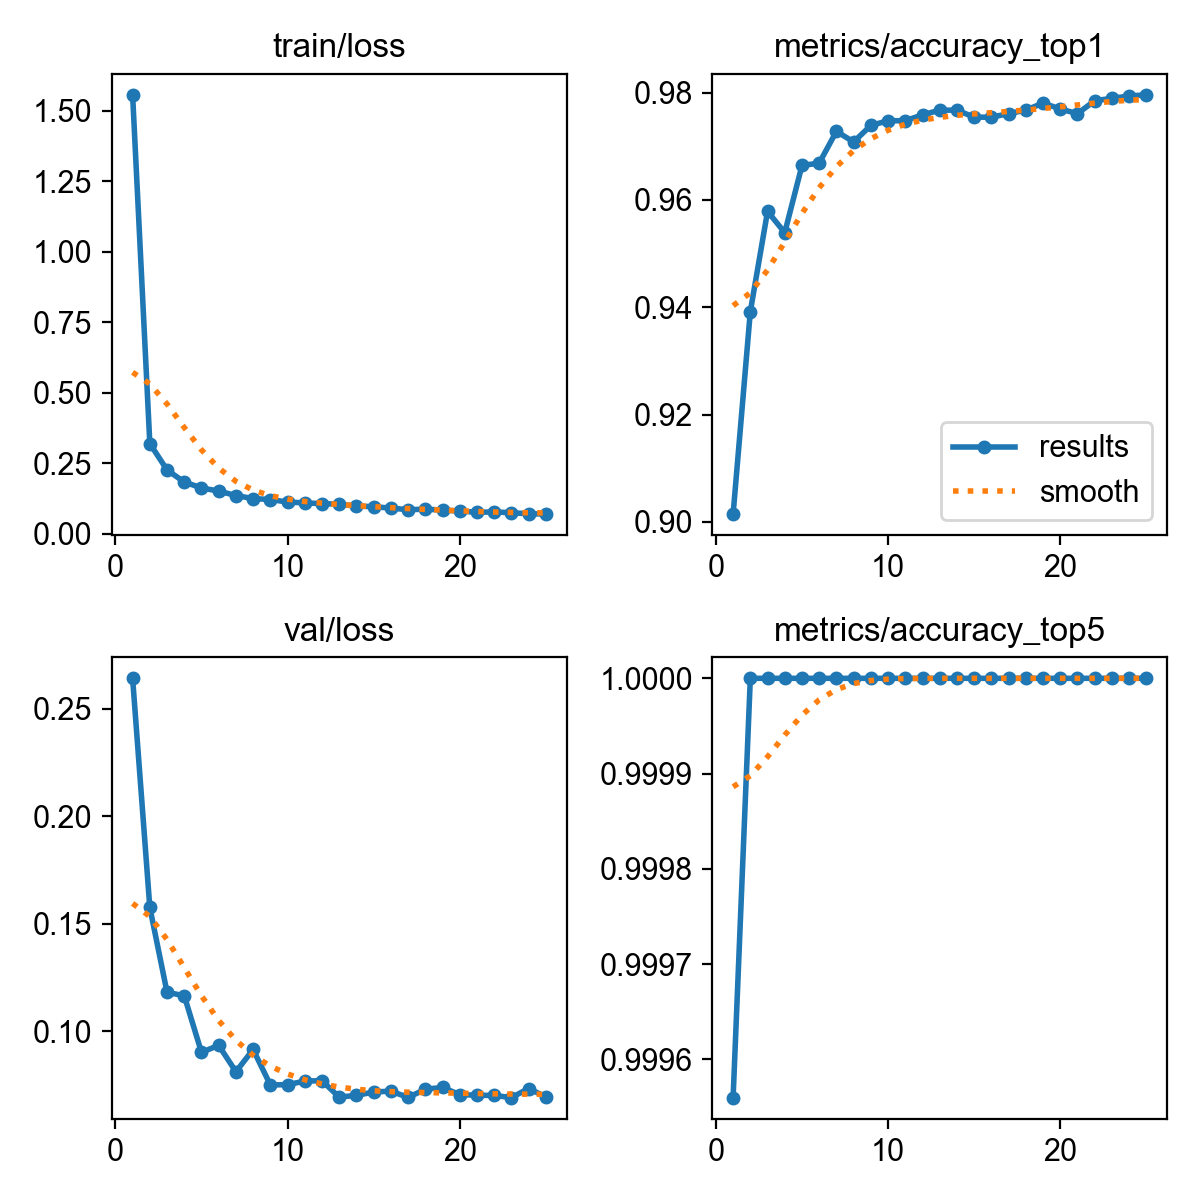

The table this chart was drawn from, first rows:
epoch, time, train/loss, metrics/accuracy_top1, metrics/accuracy_top5, val/loss, lr/pg0, lr/pg1, lr/pg2
1, 358.3, 1.557, 0.9014, 0.9996, 0.2642, 0.0001189, 0.0001189, 0.0001189
2, 715.7, 0.3203, 0.9392, 1, 0.1576, 0.0002285, 0.0002285, 0.0002285
3, 1076, 0.2264, 0.9579, 1, 0.1181, 0.0003286, 0.0003286, 0.0003286
4, 1429, 0.1836, 0.9539, 1, 0.1165, 0.0003146, 0.0003146, 0.0003146
5, 1778, 0.1627, 0.9664, 1, 0.09018, 0.0003005, 0.0003005, 0.0003005
6, 2134, 0.1515, 0.9669, 1, 0.09344, 0.0002863, 0.0002863, 0.0002863
7, 2490, 0.1358, 0.9728, 1, 0.08116, 0.0002722, 0.0002722, 0.0002722
8, 2815, 0.125, 0.9708, 1, 0.09151, 0.000258, 0.000258, 0.000258
9, 3134, 0.1217, 0.9739, 1, 0.07501, 0.0002439, 0.0002439, 0.0002439
10, 3442, 0.1126, 0.9748, 1, 0.07515, 0.0002298, 0.0002298, 0.0002298
11, 3780, 0.1098, 0.9748, 1, 0.07681, 0.0002156, 0.0002156, 0.0002156
12, 4172, 0.107, 0.9759, 1, 0.07698, 0.0002015, 0.0002015, 0.0002015
13, 4519, 0.105, 0.9767, 1, 0.06933, 0.0001874, 0.0001874, 0.0001874
14, 4833, 0.09828, 0.9767, 1, 0.07019, 0.0001732, 0.0001732, 0.0001732
15, 5171, 0.09621, 0.9754, 1, 0.07169, 0.0001591, 0.0001591, 0.0001591
16, 5496, 0.09113, 0.9754, 1, 0.07216, 0.0001449, 0.0001449, 0.0001449
17, 5809, 0.08553, 0.9761, 1, 0.06919, 0.0001308, 0.0001308, 0.0001308
18, 6123, 0.08741, 0.9767, 1, 0.07303, 0.0001167, 0.0001167, 0.0001167
19, 6434, 0.08423, 0.978, 1, 0.07385, 0.0001025, 0.0001025, 0.0001025
20, 6741, 0.08078, 0.9769, 1, 0.07052, 8.83932e-05, 8.83932e-05, 8.83932e-05
21, 7085, 0.07617, 0.9761, 1, 0.07022, 7.4256e-05, 7.4256e-05, 7.4256e-05
22, 7451, 0.07774, 0.9785, 1, 0.07013, 6.01188e-05, 6.01188e-05, 6.01188e-05
23, 7829, 0.07476, 0.9789, 1, 0.06913, 4.59816e-05, 4.59816e-05, 4.59816e-05
24, 8191, 0.07126, 0.9794, 1, 0.07335, 3.18444e-05, 3.18444e-05, 3.18444e-05
25, 8543, 0.06996, 0.9796, 1, 0.06948, 1.77072e-05, 1.77072e-05, 1.77072e-05
